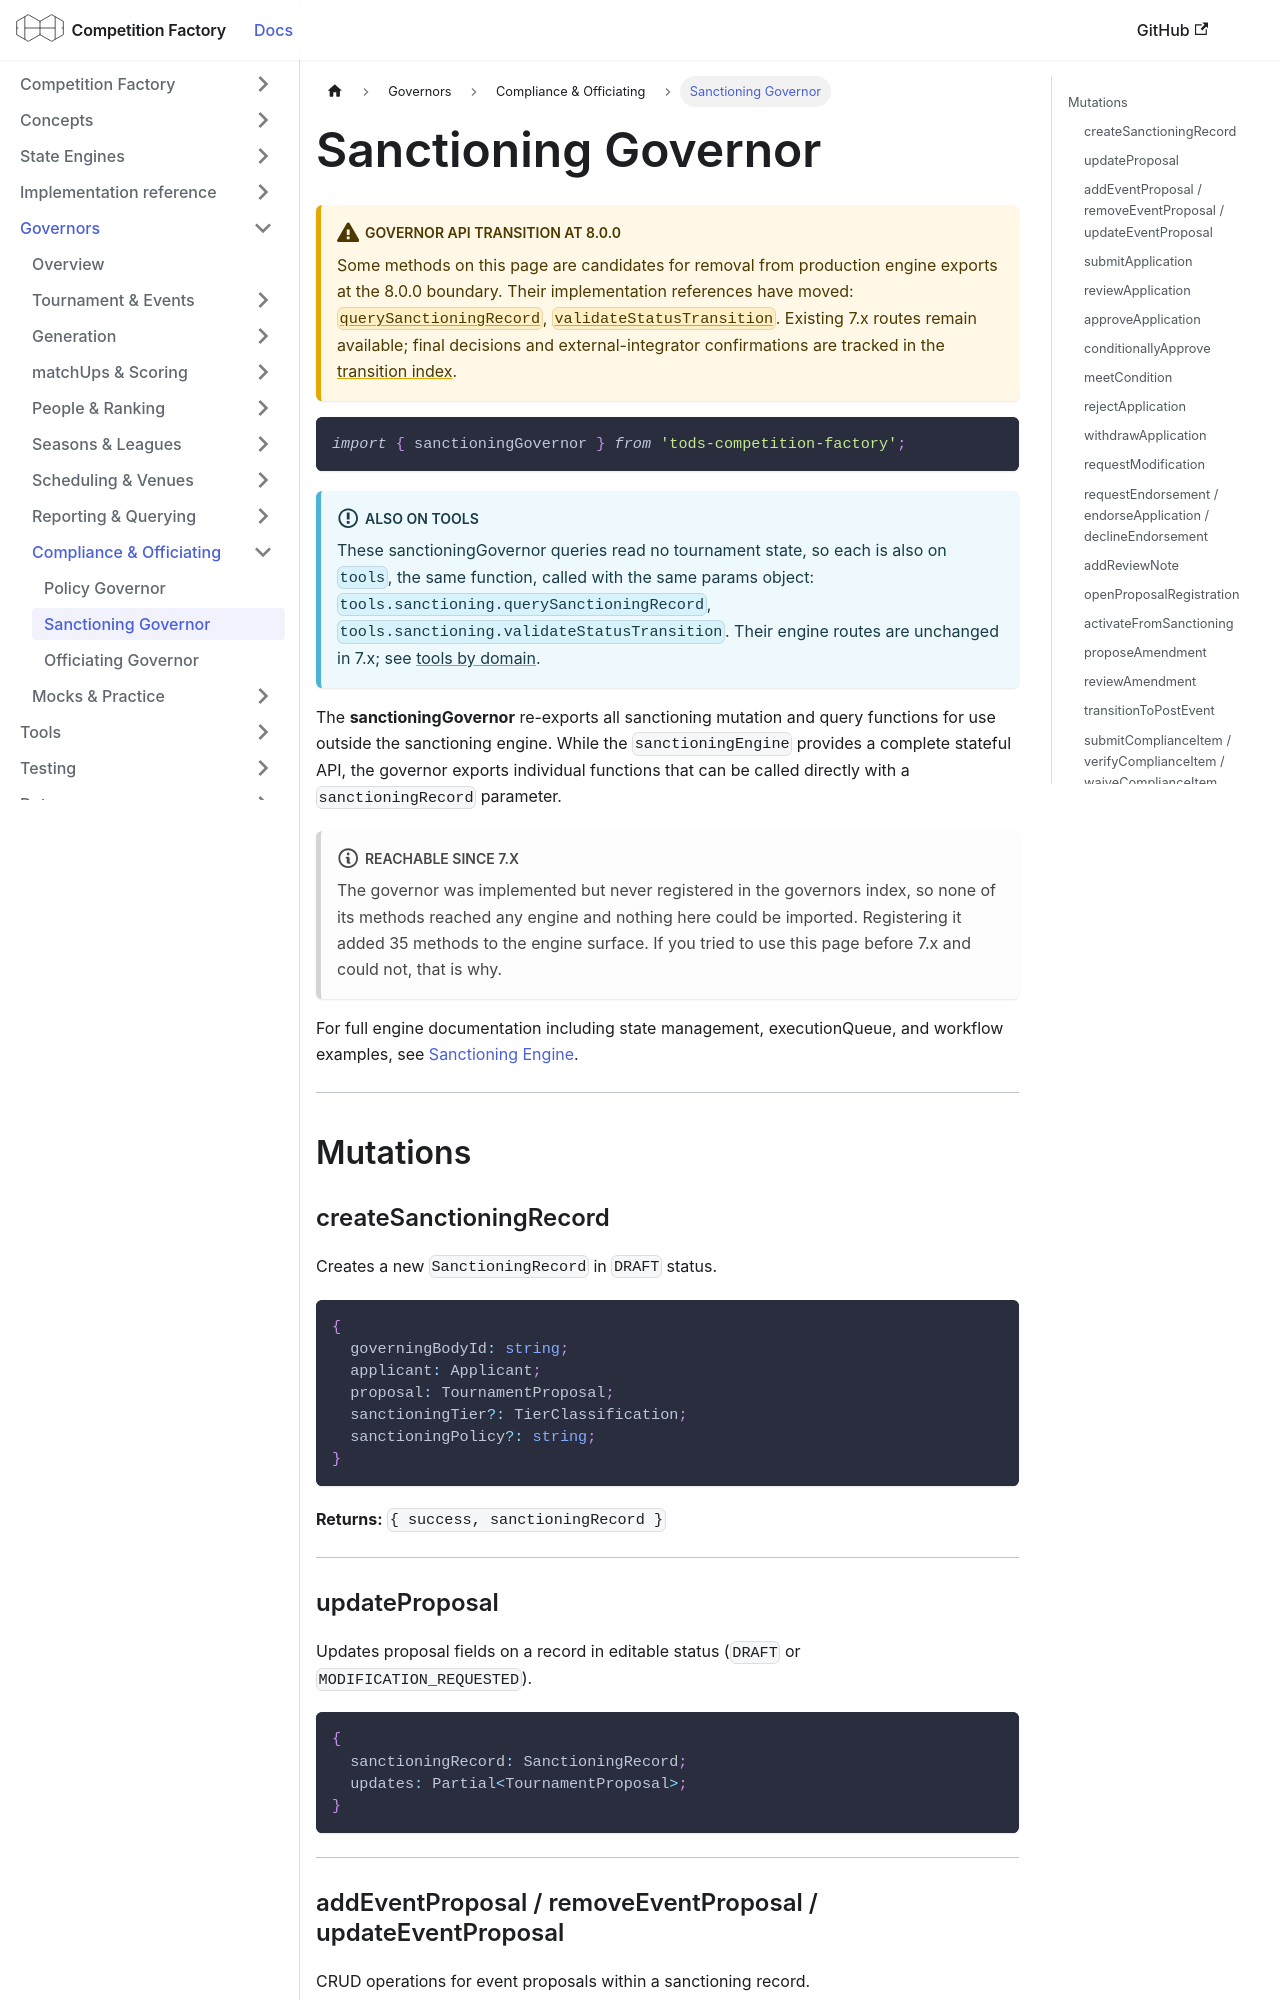

repository: CourtHive/competition-factory · page: docs/governors/sanctioning-governor/index.html · generator: docusaurus

---
title: Sanctioning Governor
---

:::warning Governor API transition at 8.0.0

Some methods on this page are candidates for removal from production engine exports at the 8.0.0 boundary. Their implementation references have moved: [`querySanctioningRecord`](/docs/implementation/records/querySanctioningRecord), [`validateStatusTransition`](/docs/implementation/validation/validateStatusTransition). Existing 7.x routes remain available; final decisions and external-integrator confirmations are tracked in the [transition index](/docs/implementation/engine-api-transition-8).

:::

```js
import { sanctioningGovernor } from 'tods-competition-factory';
```

:::info Also on tools

These sanctioningGovernor queries read no tournament state, so each is also on `tools`, the same function, called with the same params object: `tools.sanctioning.querySanctioningRecord`, `tools.sanctioning.validateStatusTransition`. Their engine routes are unchanged in 7.x; see [tools by domain](/docs/tools/tools-overview#domains-stateless-functions-by-subject).

:::

The **sanctioningGovernor** re-exports all sanctioning mutation and query functions for use outside the sanctioning engine. While the `sanctioningEngine` provides a complete stateful API, the governor exports individual functions that can be called directly with a `sanctioningRecord` parameter.

:::note Reachable since 7.x
The governor was implemented but never registered in the governors index, so none of its methods
reached any engine and nothing here could be imported. Registering it added 35 methods to the engine
surface. If you tried to use this page before 7.x and could not, that is why.
:::

For full engine documentation including state management, executionQueue, and workflow examples, see [Sanctioning Engine](../engines/sanctioning-engine.md).

---

## Mutations

### createSanctioningRecord

Creates a new `SanctioningRecord` in `DRAFT` status.

```ts
{
  governingBodyId: string;
  applicant: Applicant;
  proposal: TournamentProposal;
  sanctioningTier?: TierClassification;
  sanctioningPolicy?: string;
}
```

**Returns:** `{ success, sanctioningRecord }`

---
